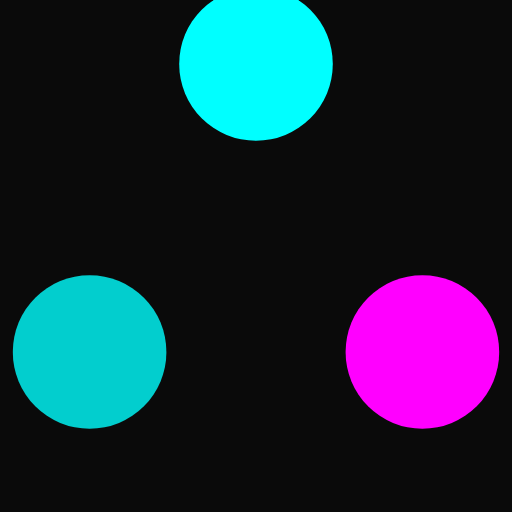
t = 0.00 s
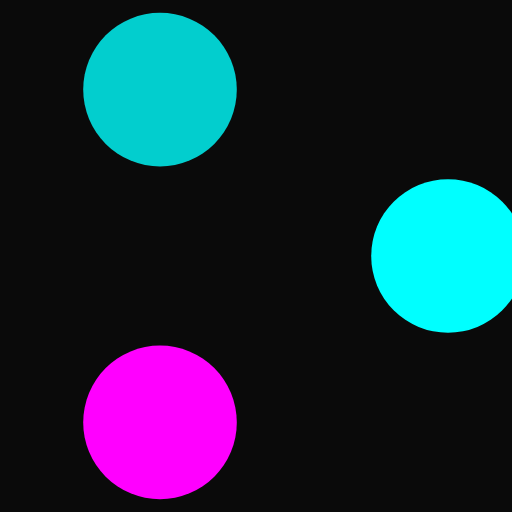
t = 0.38 s
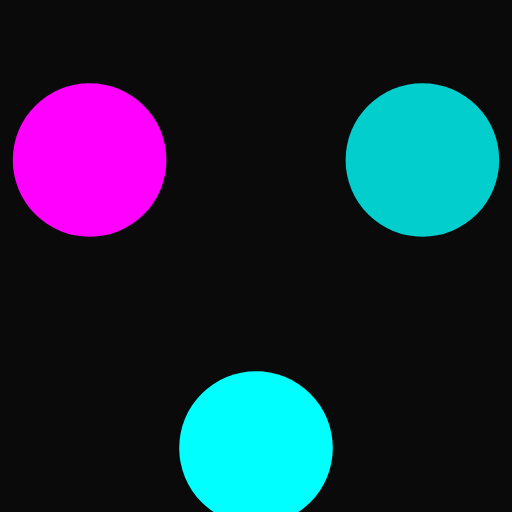
t = 0.75 s
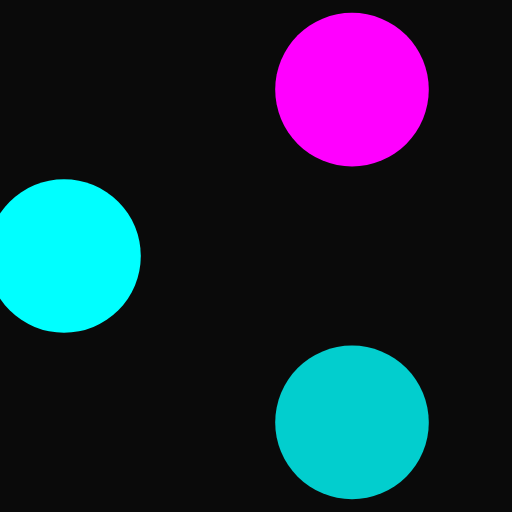
t = 1.13 s

The animated SVG that drew these frames (rendered in a browser with its animation timeline set to each time). Animation: 1 SMIL element (animateTransform=1); one cycle of 1.50 s, repeats indefinitely.

<svg xmlns="http://www.w3.org/2000/svg" viewBox="0 0 160 160" width="512" height="512" style="background-color: #0A0A0A;">
    <g>
        <!-- The rotation animation: from 0 to 360 degrees around the center point (80, 80) every 1.5 seconds -->
        <animateTransform 
            attributeName="transform" 
            type="rotate" 
            from="0 80 80" 
            to="360 80 80" 
            dur="1.5s" 
            repeatCount="indefinite" 
        />
        
        <!-- Top Circle (Cyan) -->
        <circle cx="80" cy="20" r="24" fill="#00FFFF" />
        
        <!-- Bottom Right Circle (Magenta) -->
        <circle cx="132" cy="110" r="24" fill="#FF00FF" />
        
        <!-- Bottom Left Circle (Cyan with 80% opacity) -->
        <circle cx="28" cy="110" r="24" fill="rgba(0, 255, 255, 0.8)" />
    </g>
</svg>
